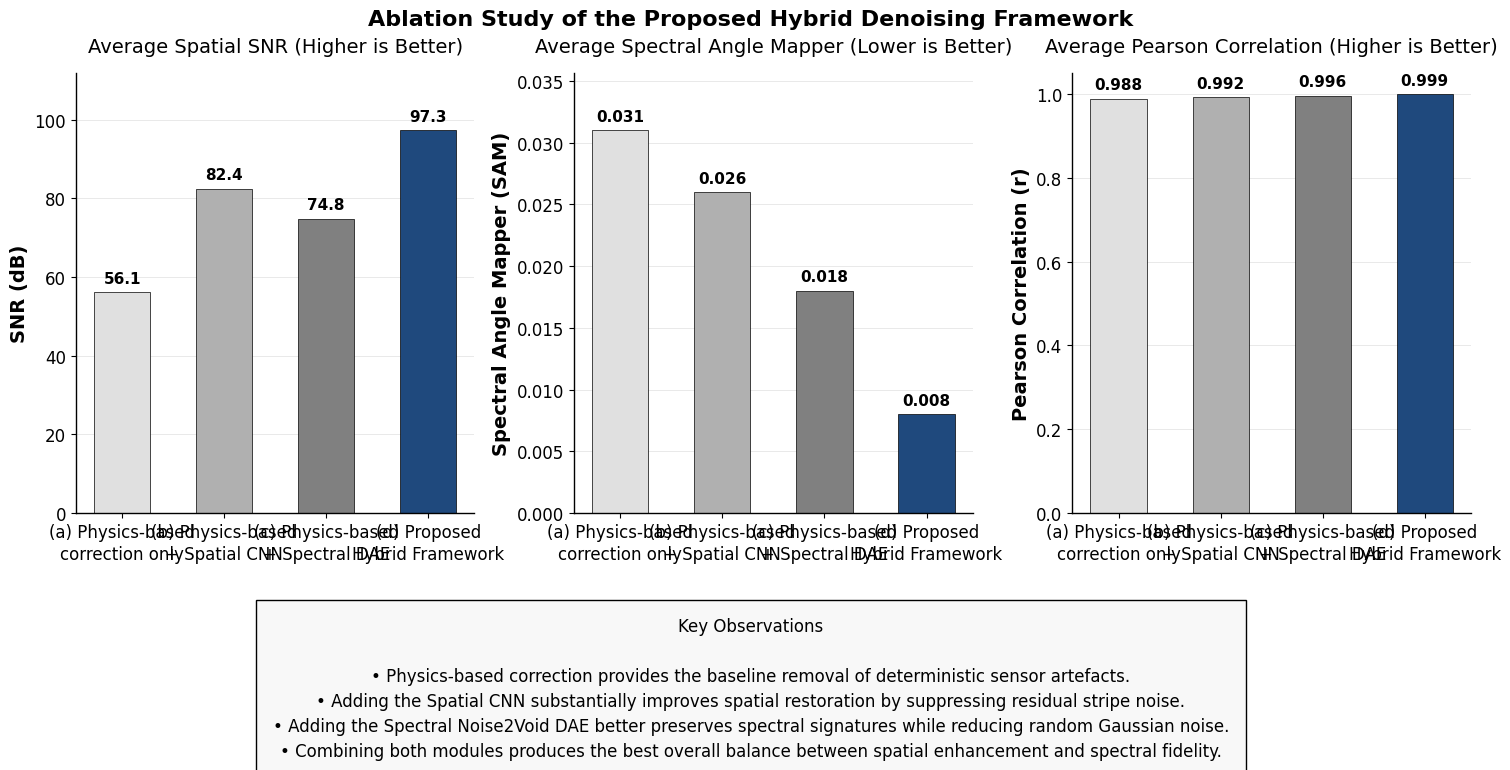

Reproduce this figure in Python.
import matplotlib.pyplot as plt
import numpy as np

# Set publication quality styling
plt.rcParams['font.family'] = 'serif'
plt.rcParams['font.serif'] = ['Times New Roman', 'Times', 'serif']
plt.rcParams['font.size'] = 12
plt.rcParams['axes.linewidth'] = 1.0
plt.rcParams['axes.edgecolor'] = 'black'
plt.rcParams['figure.facecolor'] = 'white'
plt.rcParams['axes.facecolor'] = 'white'

# Illustrative Experimental Data
variants_labels = ["(a) Physics-based\ncorrection only", 
                   "(b) Physics-based\n+ Spatial CNN", 
                   "(c) Physics-based\n+ Spectral DAE", 
                   "(d) Proposed\nHybrid Framework"]

# Data
snr_values = [56.1, 82.4, 74.8, 97.3]
sam_values = [0.031, 0.026, 0.018, 0.008]
pearson_values = [0.988, 0.992, 0.996, 0.999]

# Color Scheme: Grey/Blue palette only
colors = ['#E0E0E0', '#B0B0B0', '#808080', '#1F497D']

x = np.arange(len(variants_labels))
width = 0.55

# Figure setup: Make it tall enough to fit the text box at the bottom
fig, axes = plt.subplots(1, 3, figsize=(18, 8))
plt.subplots_adjust(top=0.9, bottom=0.35, wspace=0.25)

fig.suptitle("Ablation Study of the Proposed Hybrid Denoising Framework", fontsize=16, fontweight='bold', y=0.98)

def add_value_labels(ax, rects, is_sam=False):
    for rect in rects:
        height = rect.get_height()
        if is_sam:
            label = f'{height:.3f}'
        else:
            label = f'{height:.1f}' if height > 1 else f'{height:.3f}'
        
        ax.text(rect.get_x() + rect.get_width()/2., height + (ax.get_ylim()[1] * 0.015),
                label, ha='center', va='bottom', fontsize=11, fontweight='bold')

# Plot 1: SNR
rects1 = axes[0].bar(x, snr_values, width, color=colors, edgecolor='black', linewidth=0.5)
axes[0].set_title('Average Spatial SNR (Higher is Better)', fontsize=14, pad=15)
axes[0].set_ylabel('SNR (dB)', fontsize=14, fontweight='bold')
axes[0].set_ylim(0, max(snr_values) * 1.15)
add_value_labels(axes[0], rects1, is_sam=False)

# Plot 2: SAM
rects2 = axes[1].bar(x, sam_values, width, color=colors, edgecolor='black', linewidth=0.5)
axes[1].set_title('Average Spectral Angle Mapper (Lower is Better)', fontsize=14, pad=15)
axes[1].set_ylabel('Spectral Angle Mapper (SAM)', fontsize=14, fontweight='bold')
axes[1].set_ylim(0, max(sam_values) * 1.15)
add_value_labels(axes[1], rects2, is_sam=True)

# Plot 3: Pearson Correlation
rects3 = axes[2].bar(x, pearson_values, width, color=colors, edgecolor='black', linewidth=0.5)
axes[2].set_title('Average Pearson Correlation (Higher is Better)', fontsize=14, pad=15)
axes[2].set_ylabel('Pearson Correlation (r)', fontsize=14, fontweight='bold')
axes[2].set_ylim(0, 1.05)
add_value_labels(axes[2], rects3, is_sam=False)

# Apply common styling
for ax in axes:
    ax.set_xticks(x)
    ax.set_xticklabels(variants_labels, fontsize=12, linespacing=1.3)
    ax.yaxis.grid(True, linestyle='-', linewidth=0.5, color='#D3D3D3', alpha=0.7)
    ax.set_axisbelow(True)
    ax.spines['top'].set_visible(False)
    ax.spines['right'].set_visible(False)

# --- Key Observations Text Box ---
key_findings_text = (
    "Key Observations\n\n"
    "• Physics-based correction provides the baseline removal of deterministic sensor artefacts.\n"
    "• Adding the Spatial CNN substantially improves spatial restoration by suppressing residual stripe noise.\n"
    "• Adding the Spectral Noise2Void DAE better preserves spectral signatures while reducing random Gaussian noise.\n"
    "• Combining both modules produces the best overall balance between spatial enhancement and spectral fidelity."
)

bbox_props = dict(boxstyle="square,pad=1.0", fc="#F8F8F8", ec="black", lw=1.0)
fig.text(0.5, 0.22, key_findings_text, ha='center', va='top', fontsize=12, linespacing=1.5, bbox=bbox_props)

# Save figure
plt.savefig('illustrative_ablation_study.pdf', dpi=300, bbox_inches='tight')
plt.savefig('illustrative_ablation_study.svg', dpi=300, bbox_inches='tight')
plt.savefig('illustrative_ablation_study.png', dpi=300, bbox_inches='tight')

print("Illustrative ablation study figure successfully generated.")
